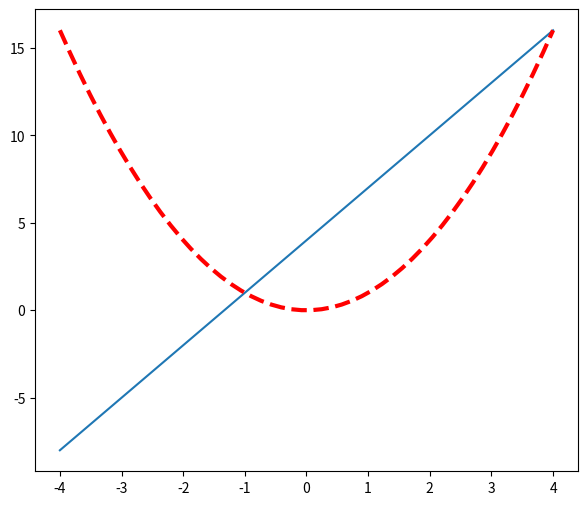
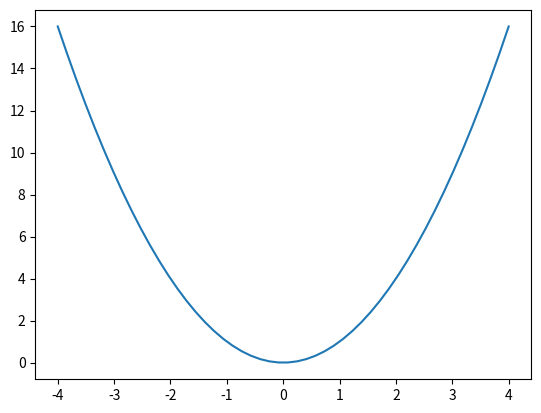

Write the Python code that produced these figures, in order.
import matplotlib.pyplot as plt

import numpy as np

x=np.linspace(-4,4,50)
y=3*x+4
y1=x**2
plt.figure(num=1,figsize=(7,6))
plt.plot(x,y)
plt.plot(x,y1,color='red',linewidth=3.0,linestyle='--')


plt.figure(num=2)
plt.plot(x,y1)

plt.show()